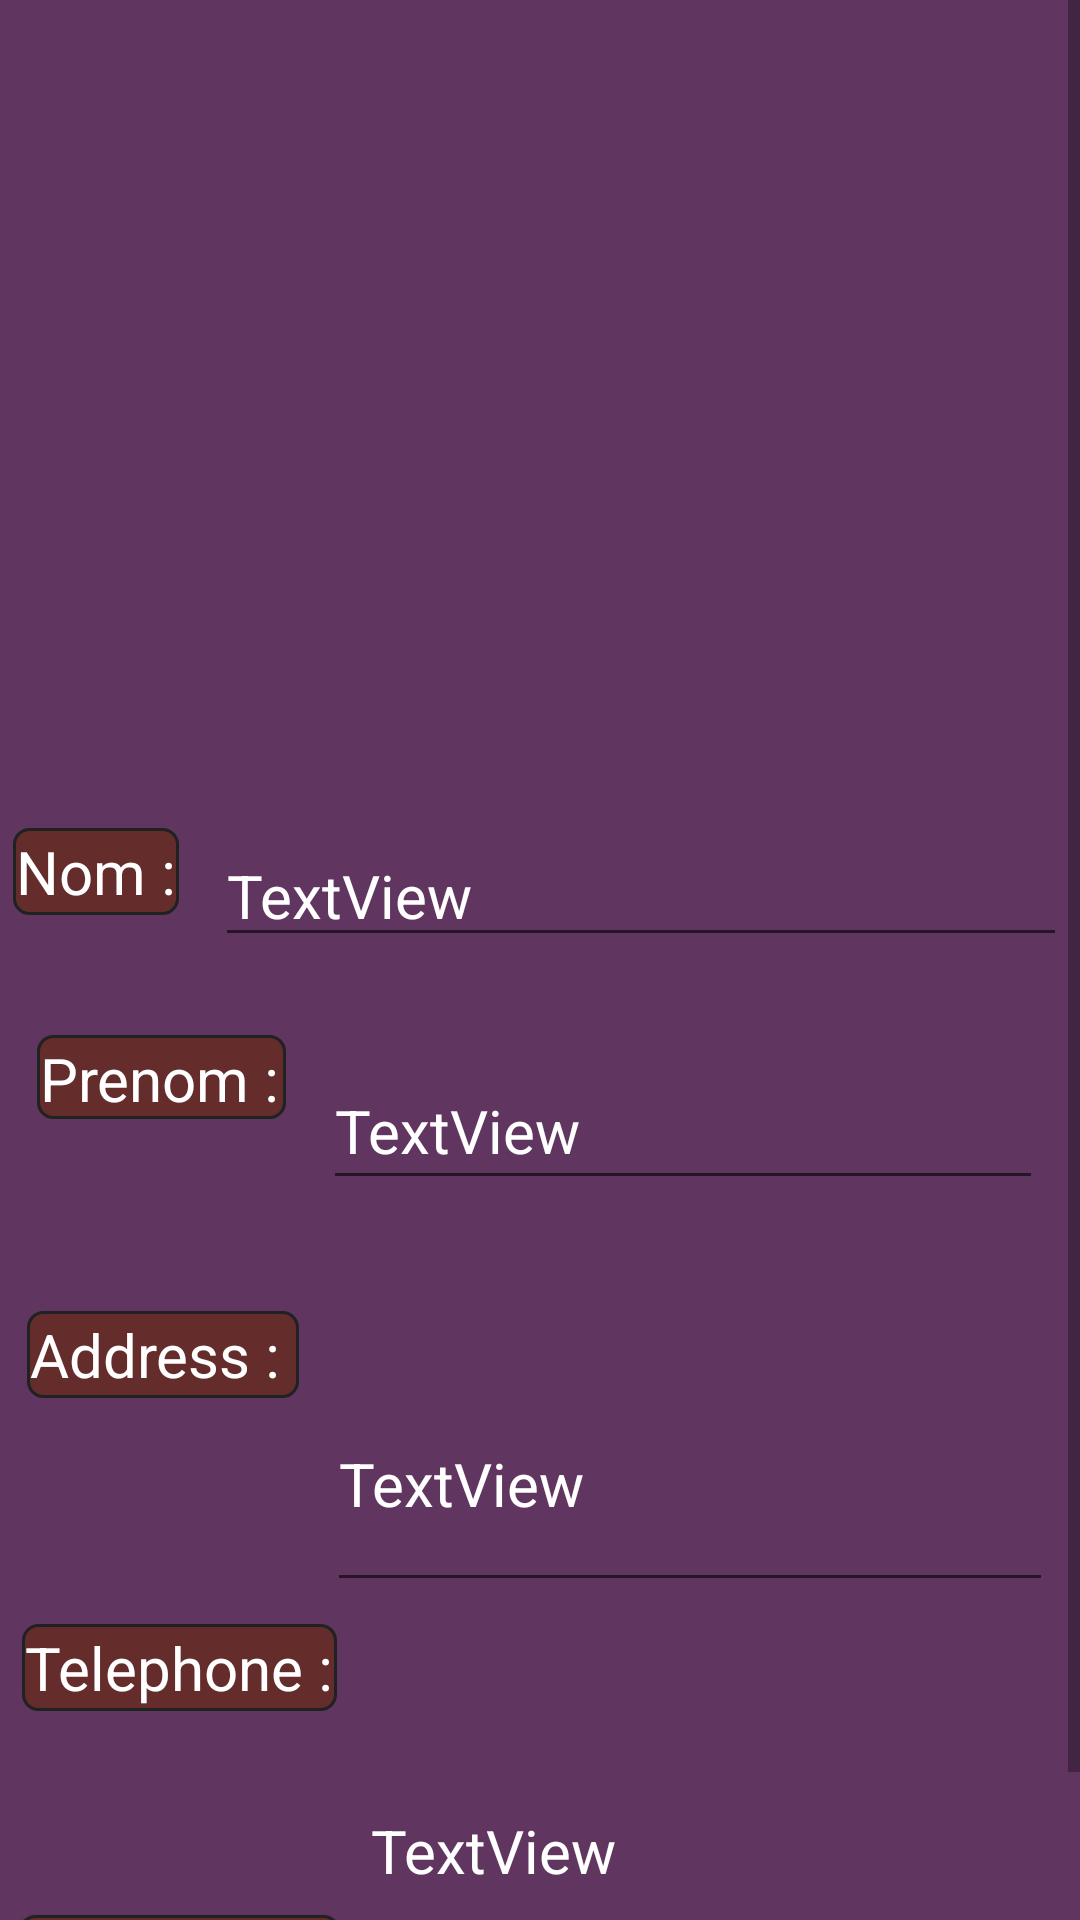

Here is an Android app screen rendered from its layout file. Give the layout XML and the strings, colors and styles it references.
<!-- AndroidManifest.xml: application theme AppTheme -->
<!-- res/layout/modify_contact.xml -->
<?xml version="1.0" encoding="utf-8"?>
<ScrollView xmlns:android="http://schemas.android.com/apk/res/android"
    xmlns:app="http://schemas.android.com/apk/res-auto"
    xmlns:tools="http://schemas.android.com/tools"
    android:layout_width="match_parent"
    android:layout_height="match_parent"
    android:background="#60355F"
    tools:context=".ViewContact">

    <androidx.constraintlayout.widget.ConstraintLayout
        android:layout_width="match_parent"
        android:layout_height="match_parent">


        <ImageView
            android:id="@+id/EimageView"
            android:layout_width="389dp"
            android:layout_height="221dp"
            android:layout_marginTop="19dp"
            app:layout_constraintEnd_toEndOf="parent"
            app:layout_constraintHorizontal_bias="0.5"
            app:layout_constraintStart_toStartOf="parent"
            app:layout_constraintTop_toTopOf="parent"
            app:srcCompat="@drawable/person_icon" />

        <TextView
            android:id="@+id/Eprenom"
            android:layout_width="83dp"
            android:layout_height="28dp"
            android:layout_marginTop="40dp"
            android:background="@drawable/rounded_corner"
            android:textColor="@color/bianco"
            android:text="Prenom : "
            android:textSize="@dimen/TXTSIZE"
            app:layout_constraintEnd_toStartOf="@+id/EPrenomTextView"
            app:layout_constraintHorizontal_bias="0.5"
            app:layout_constraintStart_toStartOf="parent"
            app:layout_constraintTop_toBottomOf="@+id/Enom" />

        <TextView
            android:id="@+id/Eaddress"
            android:layout_width="wrap_content"
            android:layout_height="wrap_content"
            android:layout_marginTop="64dp"
            android:background="@drawable/rounded_corner"
            android:text="Address : "
            android:textColor="@color/bianco"
            android:textSize="@dimen/TXTSIZE"
            app:layout_constraintEnd_toStartOf="@+id/EAdressTextView"
            app:layout_constraintHorizontal_bias="0.5"
            app:layout_constraintStart_toStartOf="parent"
            app:layout_constraintTop_toBottomOf="@+id/Eprenom" />

        <EditText
            android:id="@+id/EPrenomTextView"
            android:layout_width="240dp"
            android:layout_height="49dp"

            android:layout_marginTop="32dp"
            android:text="TextView"
            android:textColor="@color/bianco"
            android:textSize="@dimen/TXTSIZE"
            app:layout_constraintEnd_toEndOf="parent"
            app:layout_constraintHorizontal_bias="0.5"
            app:layout_constraintStart_toEndOf="@+id/Eprenom"
            app:layout_constraintTop_toBottomOf="@+id/ENomTextView" />

        <EditText
            android:id="@+id/EAdressTextView"
            android:layout_width="242dp"
            android:layout_height="82dp"
            android:layout_marginTop="52dp"
            android:text="TextView"

            android:textColor="@color/bianco"
            android:textSize="@dimen/TXTSIZE"
            app:layout_constraintEnd_toEndOf="parent"
            app:layout_constraintHorizontal_bias="0.5"
            app:layout_constraintStart_toEndOf="@+id/Eaddress"
            app:layout_constraintTop_toBottomOf="@+id/EPrenomTextView" />

        <EditText
            android:id="@+id/ENumTextView"

            android:layout_width="233dp"
            android:layout_height="139dp"
            android:layout_marginTop="12dp"
            android:layout_marginBottom="8dp"
            android:text="TextView"
            android:textColor="@color/bianco"
            android:textSize="@dimen/TXTSIZE"
            app:layout_constraintBottom_toBottomOf="parent"
            app:layout_constraintEnd_toEndOf="parent"
            app:layout_constraintHorizontal_bias="0.5"
            app:layout_constraintStart_toEndOf="@+id/ENum"
            app:layout_constraintTop_toBottomOf="@+id/EAdressTextView" />

        <TextView
            android:id="@+id/ENum"
            android:layout_width="wrap_content"
            android:layout_height="wrap_content"
            android:layout_marginTop="72dp"
            android:layout_marginBottom="8dp"
            android:background="@drawable/rounded_corner"
            android:textColor="@color/bianco"
            android:text="@string/telephone"
            android:textSize="@dimen/TXTSIZE"
            app:layout_constraintBottom_toBottomOf="parent"
            app:layout_constraintEnd_toStartOf="@+id/ENumTextView"
            app:layout_constraintHorizontal_bias="0.5"
            app:layout_constraintStart_toStartOf="parent"
            app:layout_constraintTop_toBottomOf="@+id/Eaddress"
            app:layout_constraintVertical_bias="0.028" />

        <EditText

            android:id="@+id/ENomTextView"
            android:layout_width="284dp"
            android:layout_height="43dp"
            android:layout_marginStart="8dp"
            android:layout_marginTop="36dp"
            android:text="TextView"
            android:textColor="@color/bianco"
            android:textSize="@dimen/TXTSIZE"
            app:layout_constraintEnd_toEndOf="parent"
            app:layout_constraintHorizontal_bias="0.5"
            app:layout_constraintStart_toEndOf="@+id/Enom"
            app:layout_constraintTop_toBottomOf="@+id/EimageView" />

        <TextView
            android:id="@+id/Enom"
            android:textColor="@color/bianco"
            android:layout_width="wrap_content"
            android:layout_height="wrap_content"
            android:layout_marginTop="36dp"
            android:background="@drawable/rounded_corner"
            android:text="Nom :"
            android:textSize="@dimen/TXTSIZE"
            app:layout_constraintEnd_toStartOf="@+id/ENomTextView"
            app:layout_constraintHorizontal_bias="0.5"
            app:layout_constraintStart_toStartOf="parent"
            app:layout_constraintTop_toBottomOf="@+id/EimageView" />

        <androidx.constraintlayout.widget.Group
            android:id="@+id/Egroup"
            android:layout_width="wrap_content"
            android:layout_height="wrap_content" />

        <Button
            android:id="@+id/buttonModify"
            android:layout_width="107dp"
            android:layout_height="55dp"
            android:layout_marginTop="68dp"
            android:text="modify"
            android:textColor="@color/bianco"
            android:background="@drawable/rounded_corner"
            app:layout_constraintBottom_toBottomOf="parent"
            app:layout_constraintEnd_toStartOf="@+id/ENumTextView"
            app:layout_constraintStart_toStartOf="parent"
            app:layout_constraintTop_toBottomOf="@+id/ENum" />
    </androidx.constraintlayout.widget.ConstraintLayout>

</ScrollView>
<!-- resources referenced by this layout -->
<resources>
  <color name="bianco">#FFFFFF</color>
  <dimen name="TXTSIZE">20sp</dimen>
  <!-- drawable rounded_corner (drawable) -->
  <?xml version="1.0" encoding="utf-8"?>
  <shape xmlns:android="http://schemas.android.com/apk/res/android">
      <stroke
          android:width="1dp"
          android:color="@color/nerissimo" />
  
      <solid android:color="#652C2C" />
  
      <padding
          android:left="1dp"
          android:right="1dp"
          android:bottom="1dp"
          android:top="1dp" />
  
      <corners android:radius="5dp" />
  </shape>
  <string name="telephone">Telephone :</string>
  <style name="AppTheme" parent="Theme.AppCompat.DayNight">
          
          <item name="colorPrimary">@color/nerochiaro</item>
          <item name="colorPrimaryDark">@color/colorPrimaryDark</item>
          <item name="colorAccent">@color/colorAccent</item>
      </style>
  <color name="nerissimo">#1F2122</color>
  <color name="nerochiaro">#454D4E</color>
  <color name="colorPrimaryDark">#3700B3</color>
  <color name="colorAccent">#03DAC5</color>
</resources>
